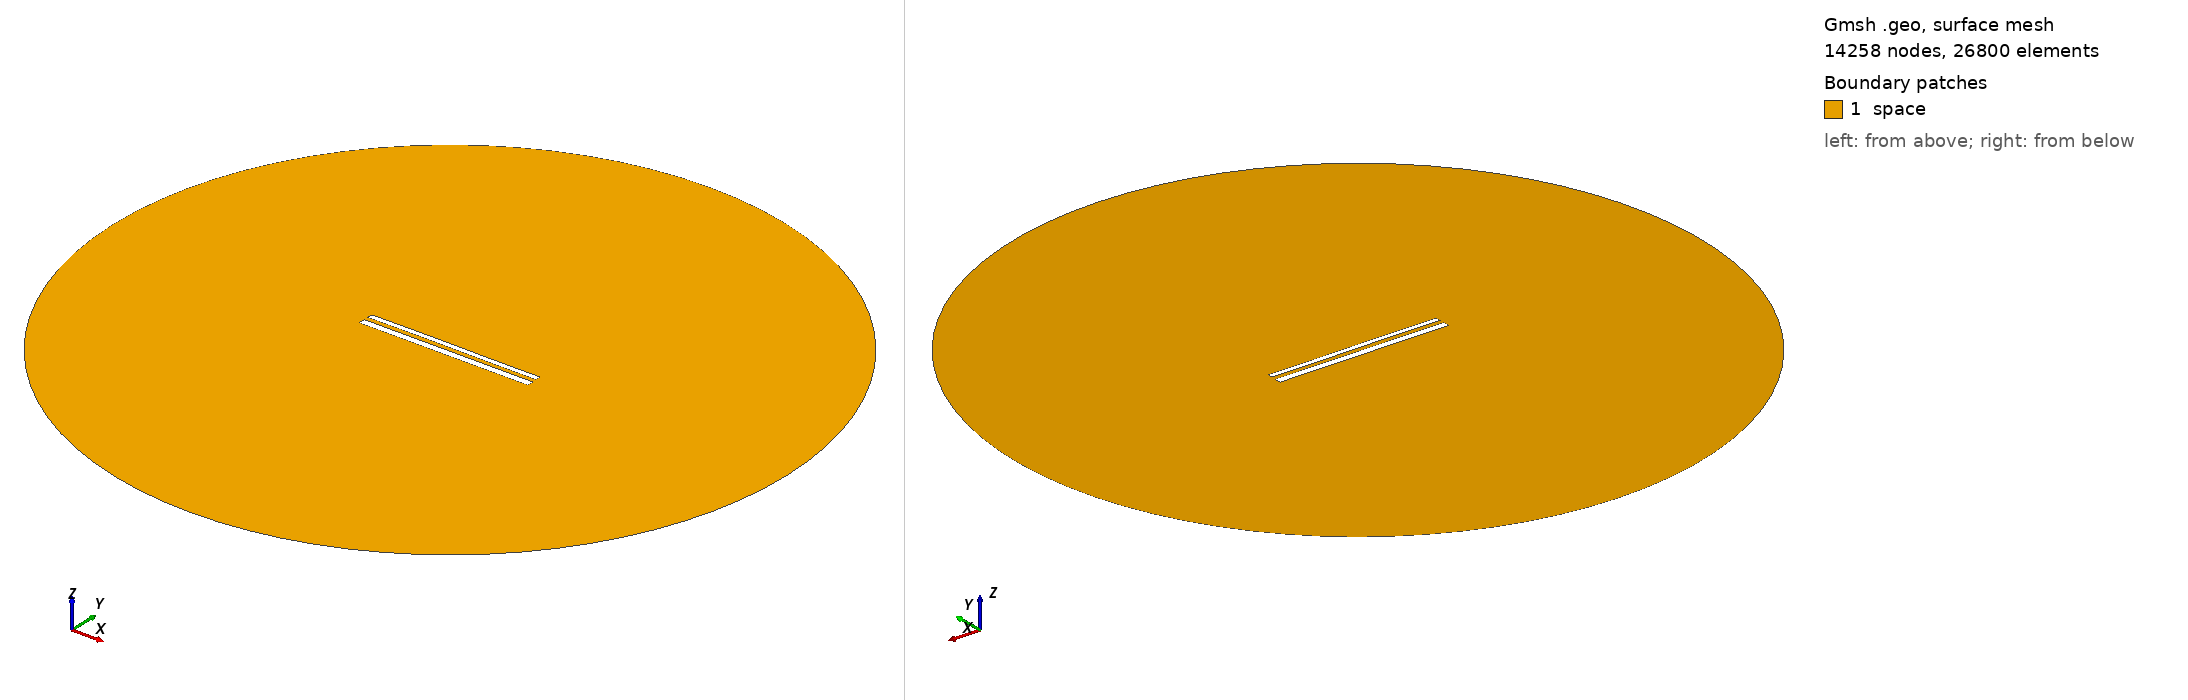

Gmsh geometry script, surface-meshed: 14258 nodes, 26800 surface elements. Boundary patches (legend numbers): 1 space. Left view from above one corner, right view from below the opposite corner. Legend entries are the model's physical surfaces. The drawing asked Gmsh for element sizes between 1% and 20% of the model's largest extent; the script's own settings can give other sizes.

=== 12218.geo (drawn) ===
//---------------------------------------
// Geometry kernel
//---------------------------------------

SetFactory("OpenCASCADE");



//---------------------------------------
// Parameters of the geometry
//---------------------------------------

// Overetch of the upper plate
overetch = 0.375;

// Distance between the plates
distance = 2.5;

// Discretization over the x axis (for the deformation)
nx = 50; 

// Length of the plate
L = 100 - overetch; 

// Number of modes
n = 4; 

// 1st mode coefficient
coeff(1) = 0.0;
beta(1) = 0.596864 * 3.1415926535 / L;

// 2nd mode coefficient
coeff(2) = 0.07499999999999998;
beta(2) = 1.49418 * 3.1415926535 / L;

// 3rd mode coefficient
coeff(3) = 0.07499999999999998;
beta(3) = 2.50025 * 3.1415926535 / L;

// 4th mode coefficient
coeff(4) = 0.0;
beta(4) = 3.49999 * 3.1415926535 / L;



//---------------------------------------
// Upper plate (deformed rectangle)
//---------------------------------------

// Coordiantes of the upper plate
xmin = -50;
xmax = 50 - overetch;

// Height of the upper plate
yheight = 4 - 2 * overetch;

// Indexes of the points
UpperID[] = {};
LowerID[] = {};
LeftID[] = {};
RightID[] = {};

// Point index
p = 1;

// Horizontal edges
For i In {1:nx}
    x = xmin + (i-1)*(xmax - xmin)/(nx-1);

    y_bottom = distance / 2 + overetch;
    For j In {1:n}
        C = (Cosh(beta(j)*L) + Cos(beta(j)*L)) / (Sinh(beta(j)*L) + Sin(beta(j)*L));
        y_bottom  = y_bottom + coeff(j) * (Cosh(beta(j)*(x+50)) - Cos(beta(j)*(x+50)) - C * (Sinh(beta(j)*(x+50)) - Sin(beta(j)*(x+50))));
    EndFor

    y_top = y_bottom + yheight;

    Point(p) = {x, y_top, 0, 1.0};
    UpperID[i] = p;
    p = p + 1;

    Point(p) = {x, y_bottom, 0, 1.0};
    LowerID[i] = p;
    p = p + 1;
EndFor

// Create point lists
UpperPts[] = {}; LowerPts[] = {};
For i In {1:nx}
  UpperPts[] += {UpperID[i]};
  LowerPts[] += {LowerID[i]};
EndFor

// Build splines
Spline(1) = {UpperPts[]};
Spline(2) = {LowerPts[]};
Line(3) = {LowerPts[nx-1], UpperPts[nx-1]};
Line(4) = {LowerPts[0], UpperPts[0]};

// Build the plane surface
Curve Loop(1) = {2, 3, -1, -4};
Plane Surface(1) = {1};



//---------------------------------------
// Lower plate (rectangle)
//---------------------------------------

// Vertices
Point(1001) = {-50, -1, 0, 1.0};
Point(1002) = { 50, -1, 0, 1.0};
Point(1003) = { 50,  -5, 0, 1.0};
Point(1004) = {-50,  -5, 0, 1.0};

// Edges
Line(5) = {1001, 1002};
Line(6) = {1002, 1003};
Line(7) = {1003, 1004};
Line(8) = {1004, 1001};

// Plane surface
Line Loop(2) = {5, 6, 7, 8};
Plane Surface(2) = {2}; 



//---------------------------------------
// Outer (fictious) boundary
//---------------------------------------

// Points
Point(1005) = {0, 0, 0};       // Center
Point(1006) = {200, 0, 0};     // Start point
Point(1007) = {0, 200, 0};     // 90 degrees
Point(1008) = {-200, 0, 0};    // 180 degrees
Point(1009) = {0, -200, 0};    // 270 degrees

// Circle arcs (each needs start, center, end)
Circle(9) = {1006, 1005, 1007};
Circle(10) = {1007, 1005, 1008};
Circle(11) = {1008, 1005, 1009};
Circle(12) = {1009, 1005, 1006};

// Plane surface for the entire domain
Curve Loop(3) = {9, 10, 11, 12};
Surface(3) = {3};

// Subtract the plates from the whole domain to obtain the actual domain where we want to solve the equations
BooleanDifference{ Surface{3}; Delete; }{ Surface{1}; Surface{2}; Delete; }




//---------------------------------------
// Transfinite Lines/Curves
//---------------------------------------

// Set the number of points on the boundaries
r = 7;

// Plates
Transfinite Curve {1, 2} = 50*r Using Progression 1;
Transfinite Curve {3, 4} = 2*r Using Progression 1;
Transfinite Line {5, 7} = 50*r Using Progression 1;
Transfinite Line {6, 8} = 2*r Using Progression 1;

// Outer boundary
Transfinite Line {9, 10, 11, 12} = 20 Using Progression 1;



//---------------------------------------
// Physical groups
//---------------------------------------                

// Physical curves (boundaries)
Physical Line("force_segment", 10) = {2};
Physical Line("upper_plate", 11) = {1, 3, 4};
Physical Line("lower_plate", 12) = {5, 6, 7, 8};
Physical Line("boundary", 20) = {9, 10, 11, 12};

// Physical Surfaces
Physical Surface("space", 30) = {3};



//---------------------------------------
// 6. Generate the Mesh
//---------------------------------------

// 2D mesh generation
Mesh 2;
